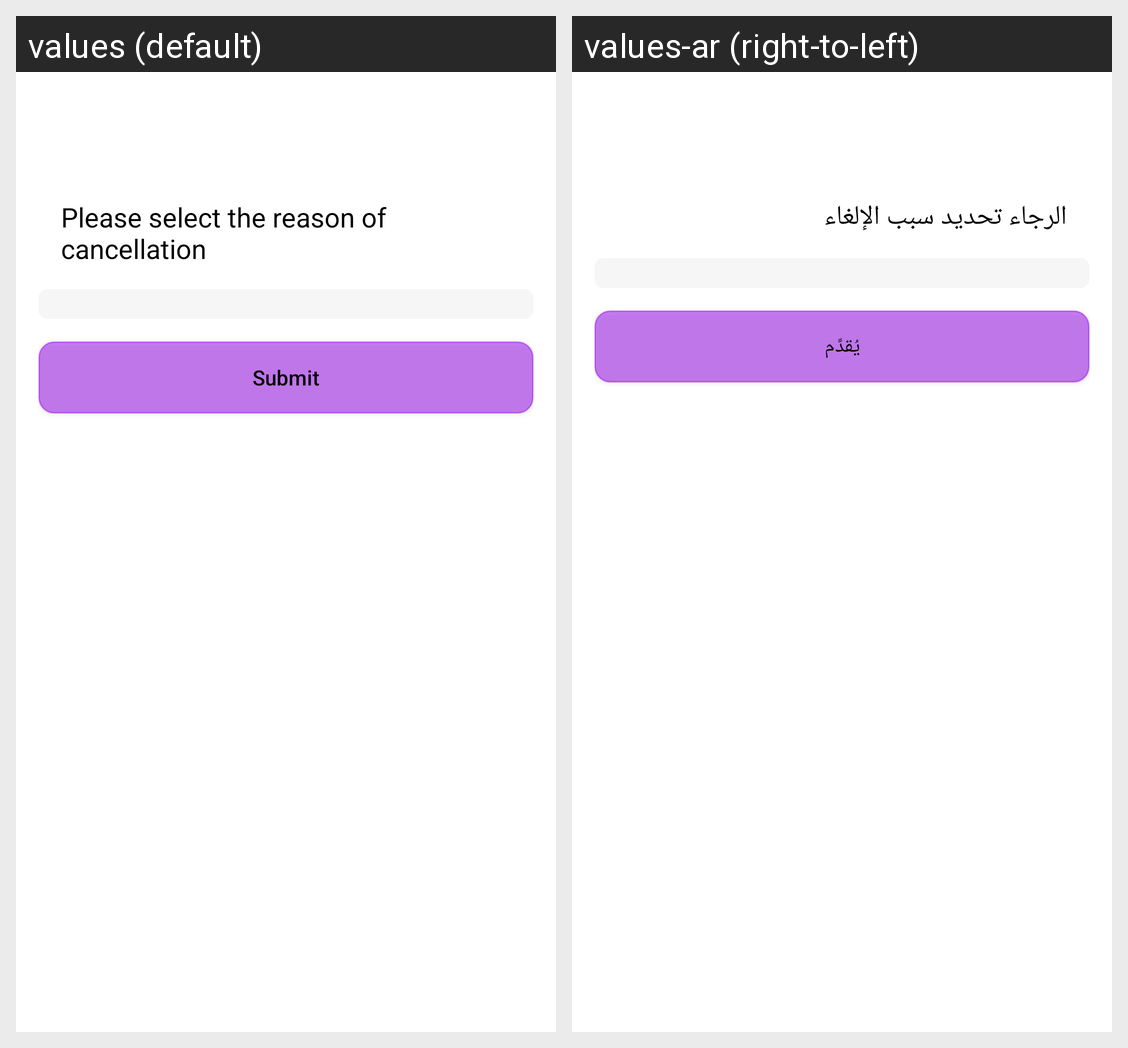

The Android screen above is rendered under two locales of the same app. Produce the string resources it draws, with the default and per-locale values.
Android screen res/layout/activity_ride_cancellation.xml rendered under 2 locales, left to right: values (default), values-ar (right-to-left). Device: Nexus 5 (rendered at 1080×1920; each locale shown at half size, 540×960, under a caption strip naming it); theme AppTheme.NoActionBar.
Strings drawn on this screen, with the default value and each locale's value (text and hints the layout hard-codes, and strings that could not be matched under every locale, appear in the picture but are not listed):

please_select_the_reasnon_of_cancellation
  values: Please select the reason of cancellation
  values-ar: الرجاء تحديد سبب الإلغاء

submit
  values: Submit
  values-ar: يُقدِّم
